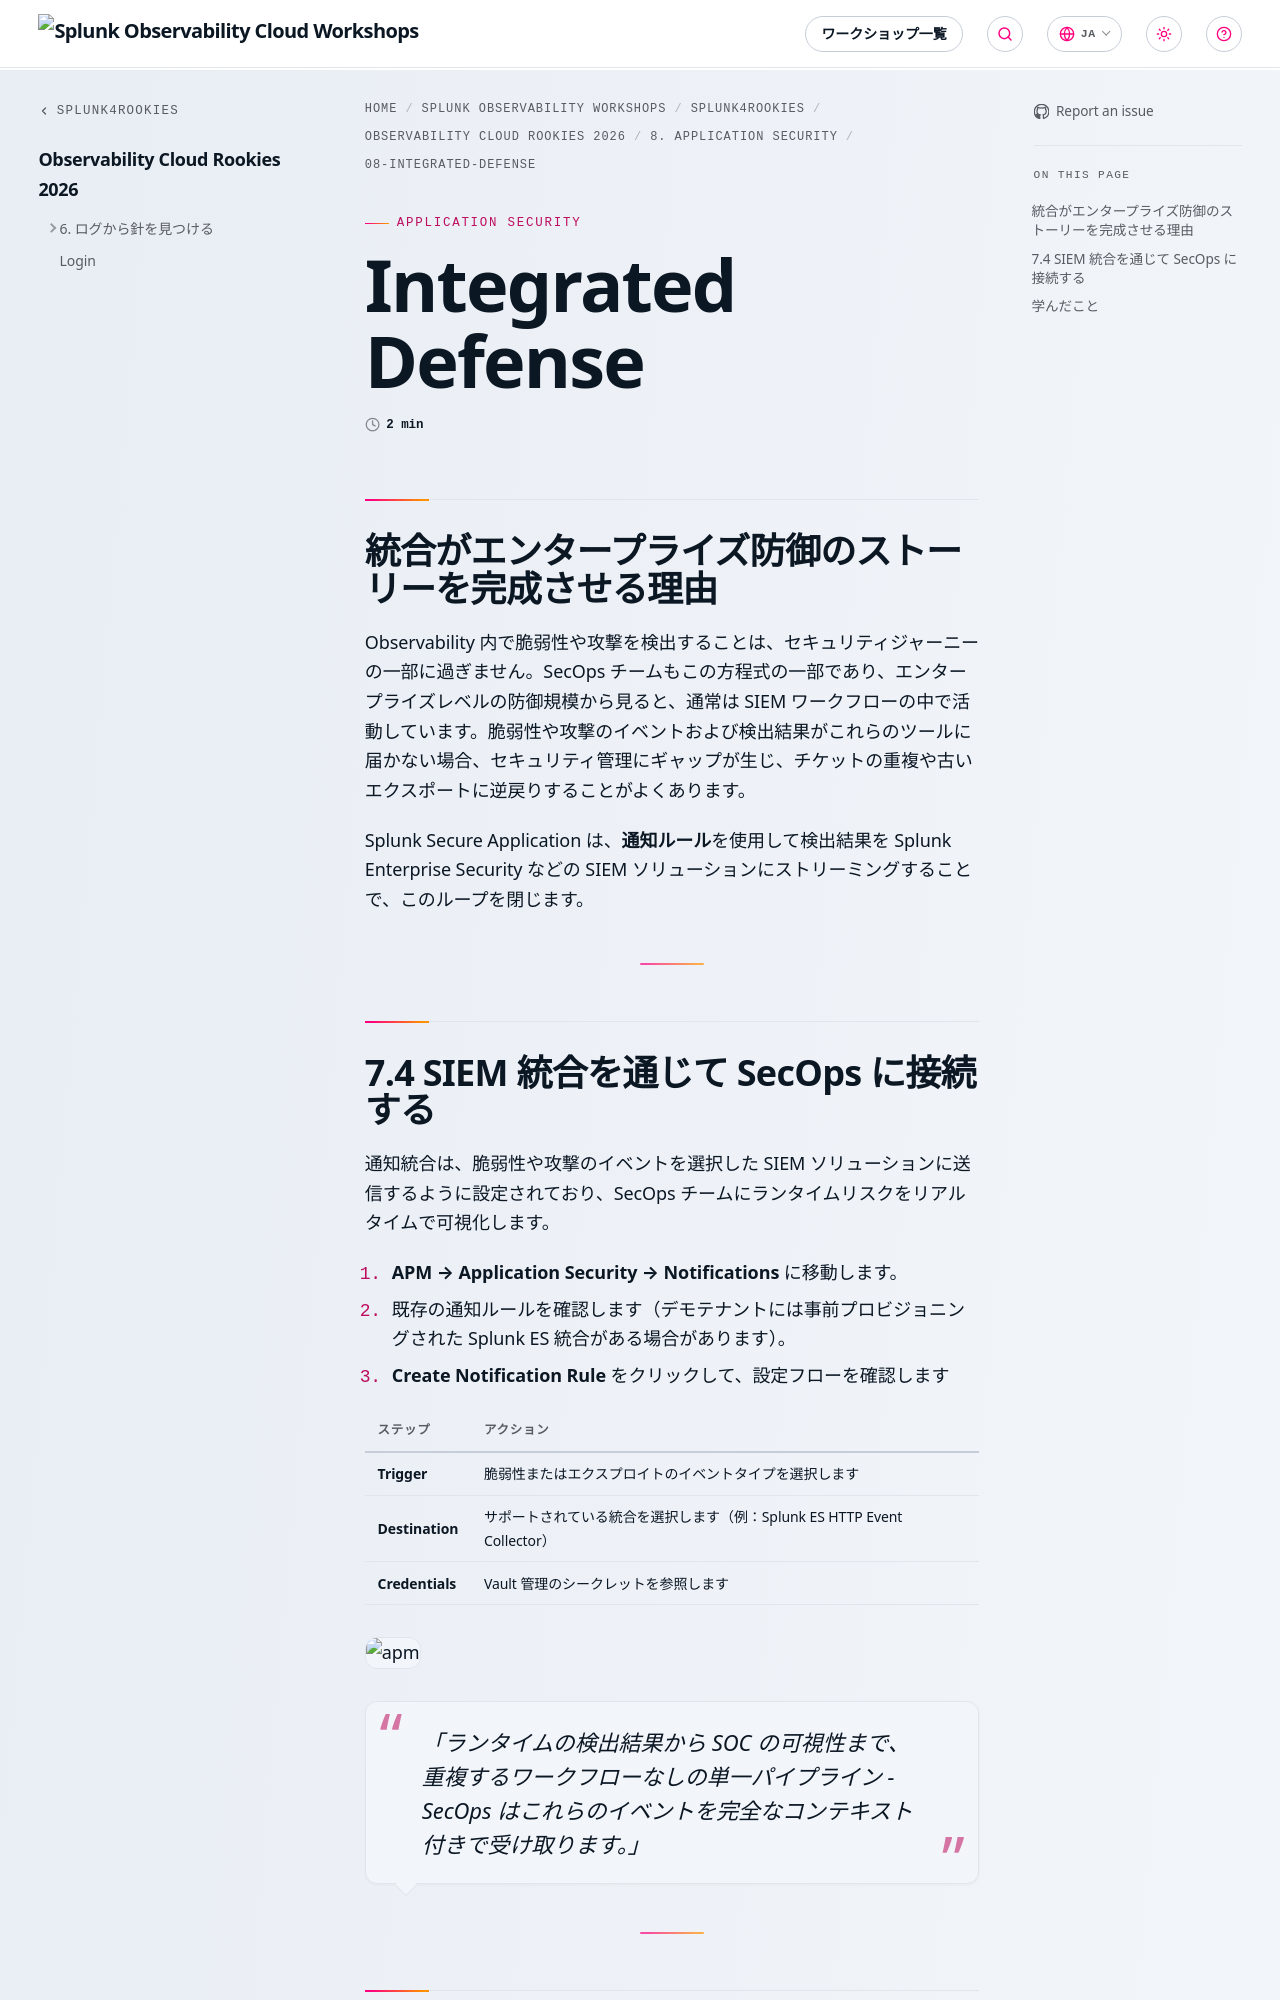

repository: splunk/observability-workshop · page: ja/splunk4rookies/o11y-rookies-26/1-modules/8-secure-application/08-intergrated-defense/index.html · generator: mkdocs

---
title: Integrated Defense
linkTitle: 08-Integrated-Defense
weight: 8
---

## 統合がエンタープライズ防御のストーリーを完成させる理由

Observability 内で脆弱性や攻撃を検出することは、セキュリティジャーニーの一部に過ぎません。SecOps チームもこの方程式の一部であり、エンタープライズレベルの防御規模から見ると、通常は SIEM ワークフローの中で活動しています。脆弱性や攻撃のイベントおよび検出結果がこれらのツールに届かない場合、セキュリティ管理にギャップが生じ、チケットの重複や古いエクスポートに逆戻りすることがよくあります。

Splunk Secure Application は、**通知ルール**を使用して検出結果を Splunk Enterprise Security などの SIEM ソリューションにストリーミングすることで、このループを閉じます。

---
